Image classification data set "data" (poleval/2026-polocrbench on GitHub). Class labels (3): real, real degraded, real handwritten.

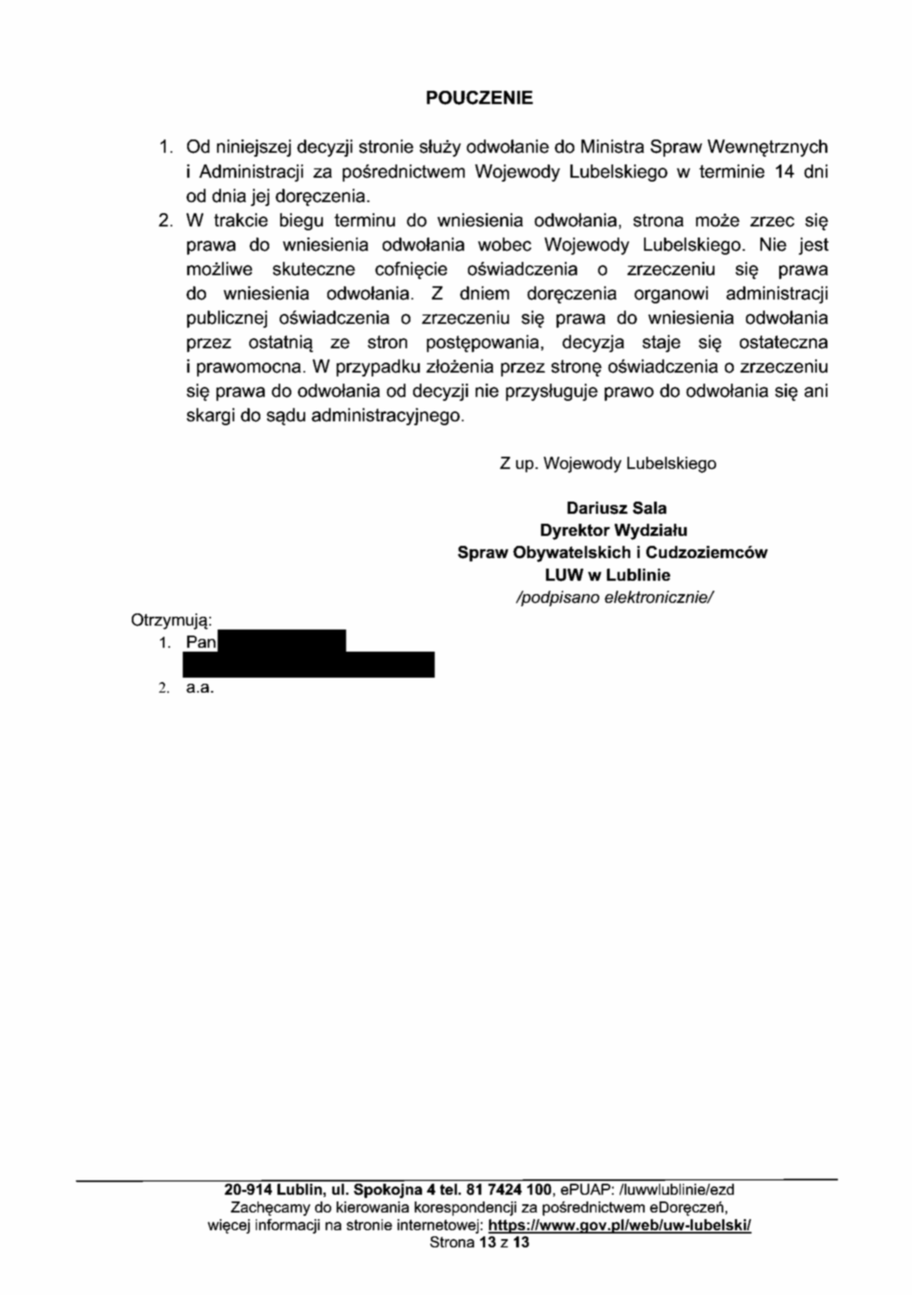
Label: real degraded

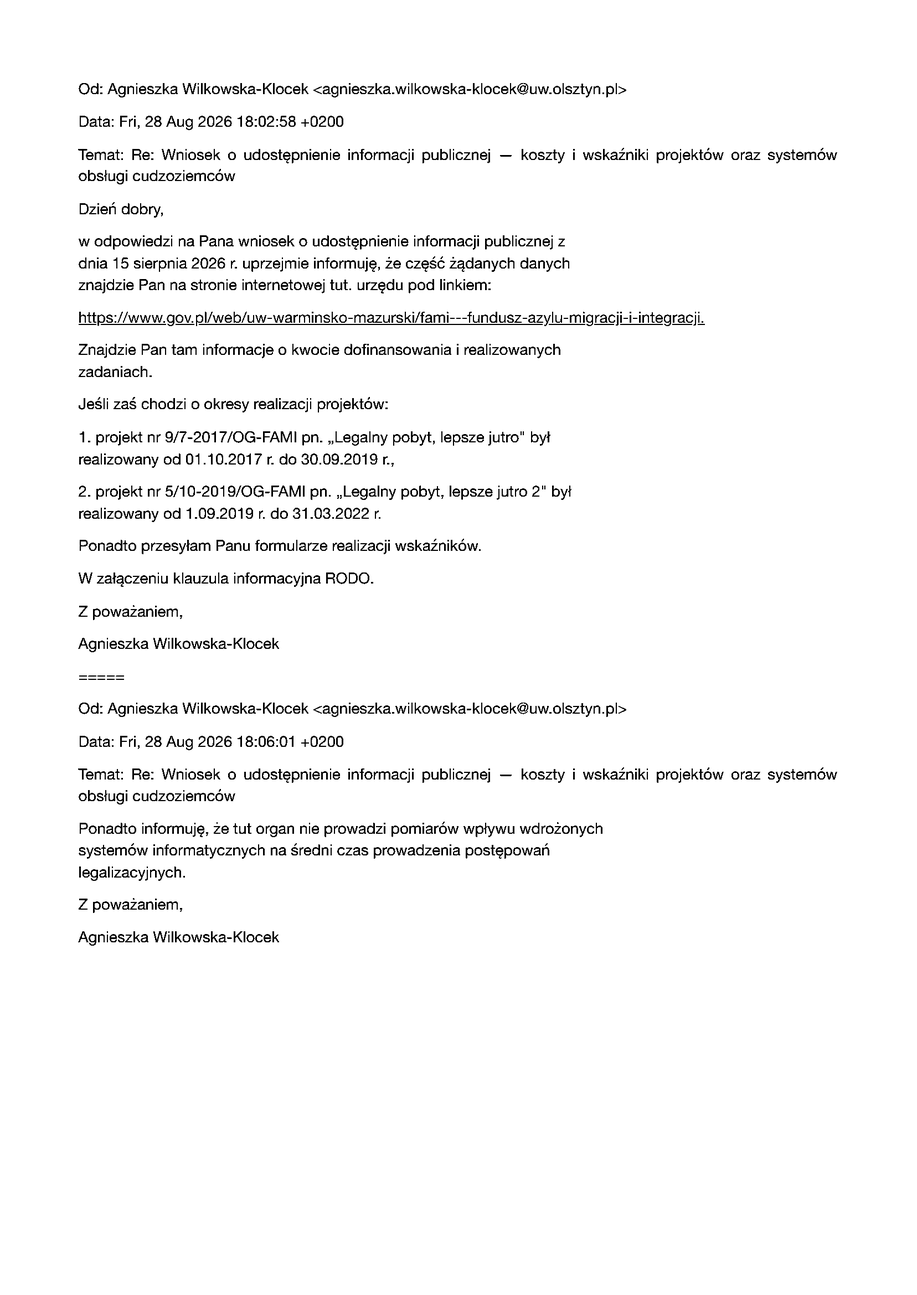
Label: real

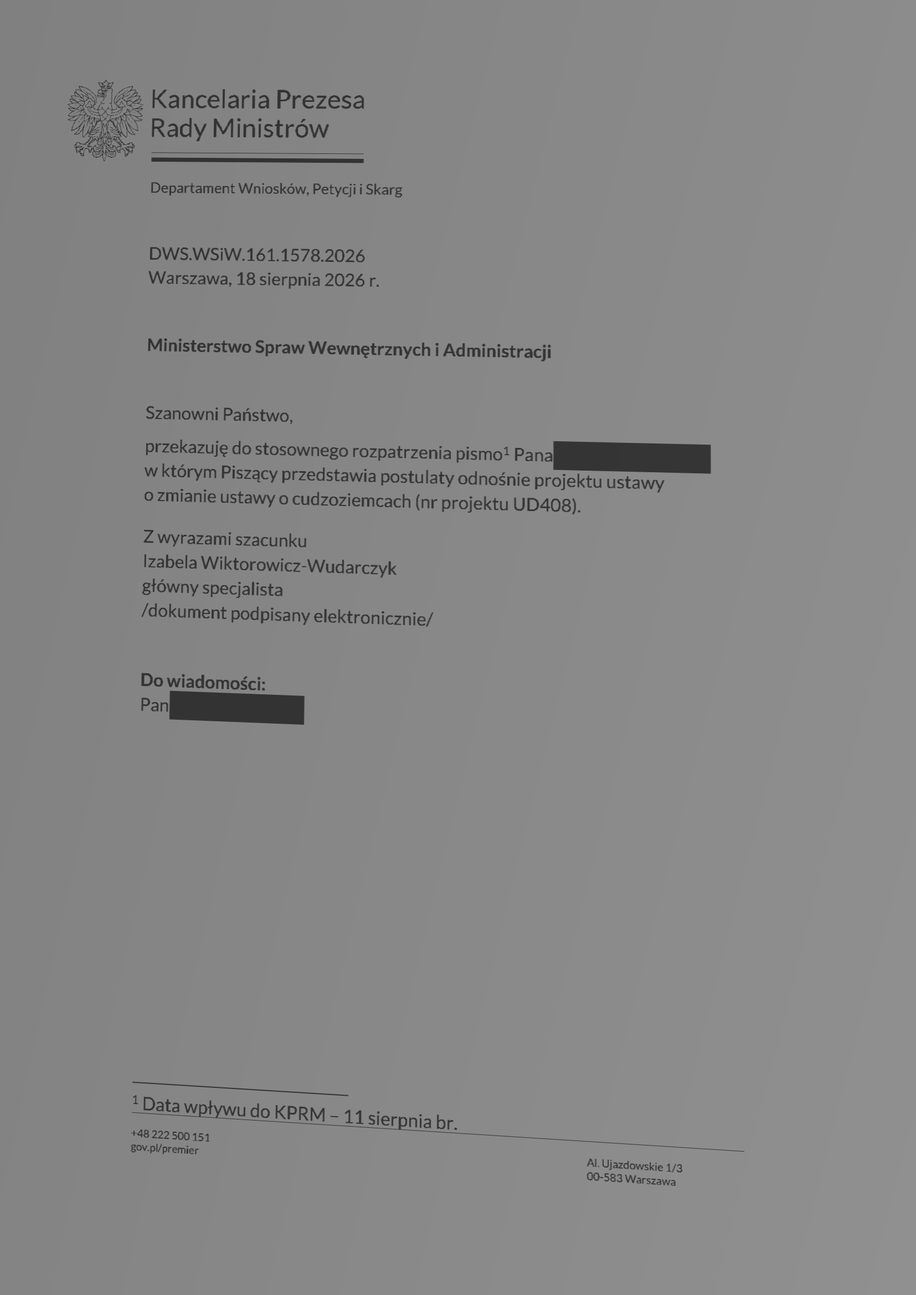
Label: real degraded

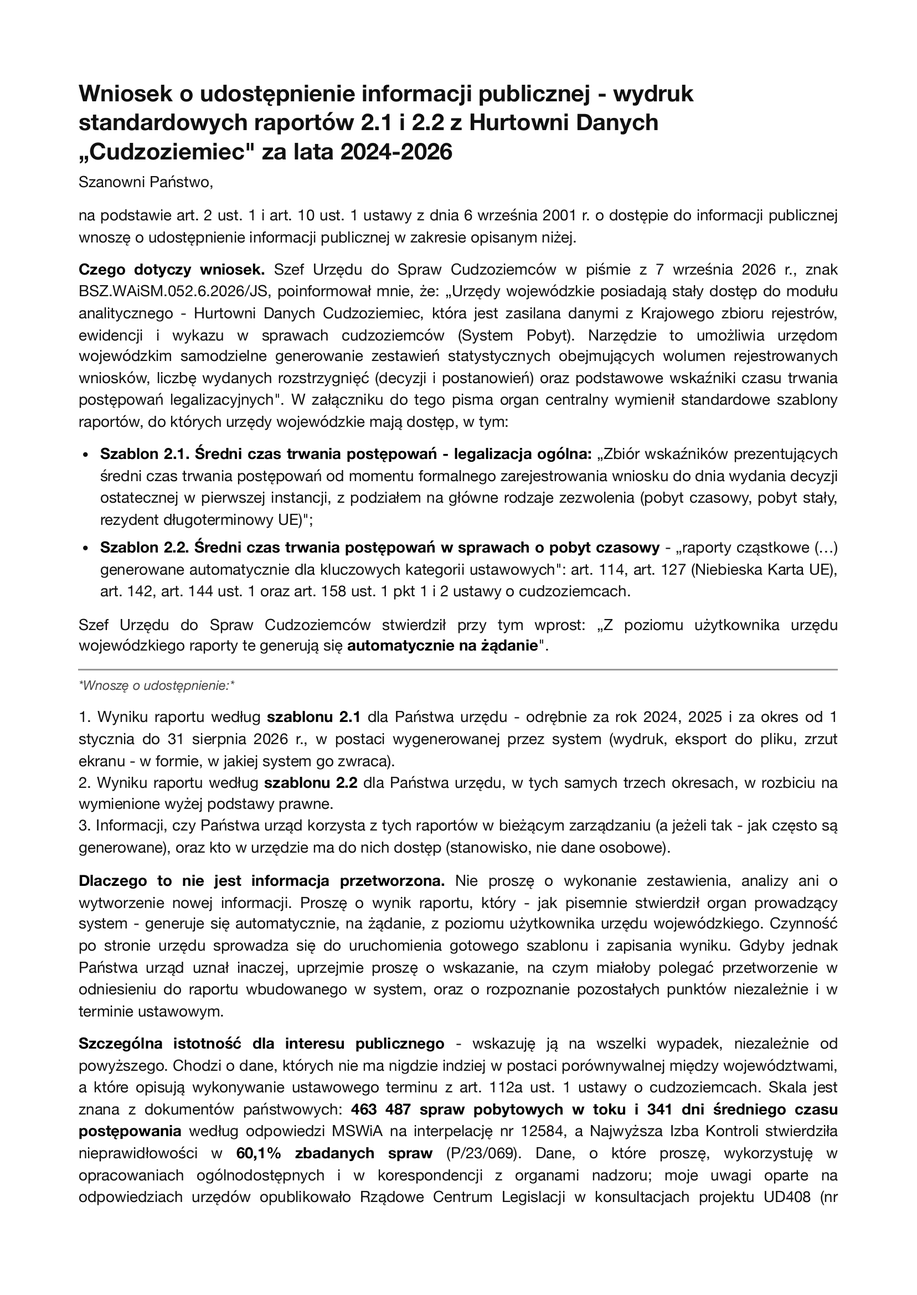
Label: real

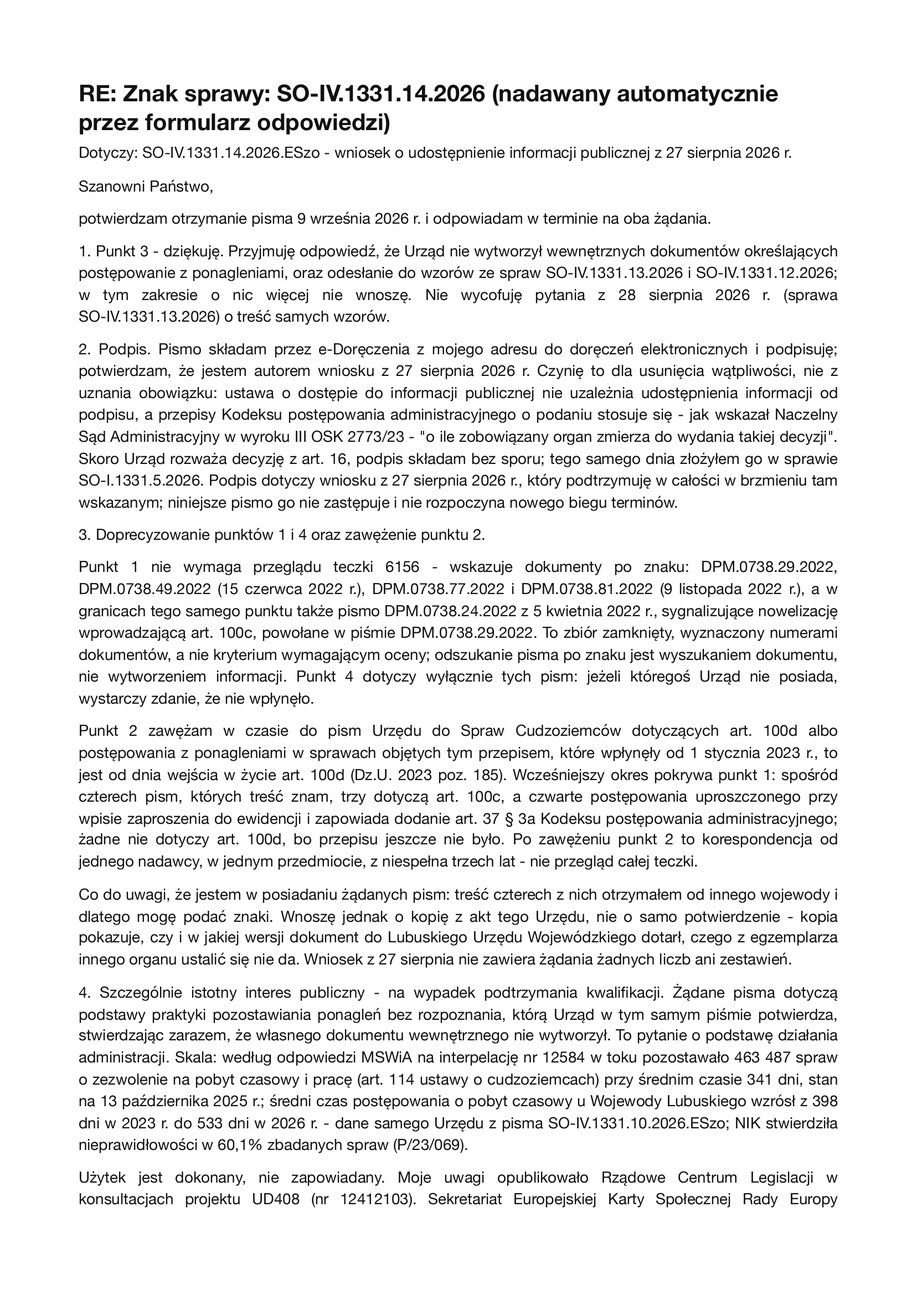
Label: real

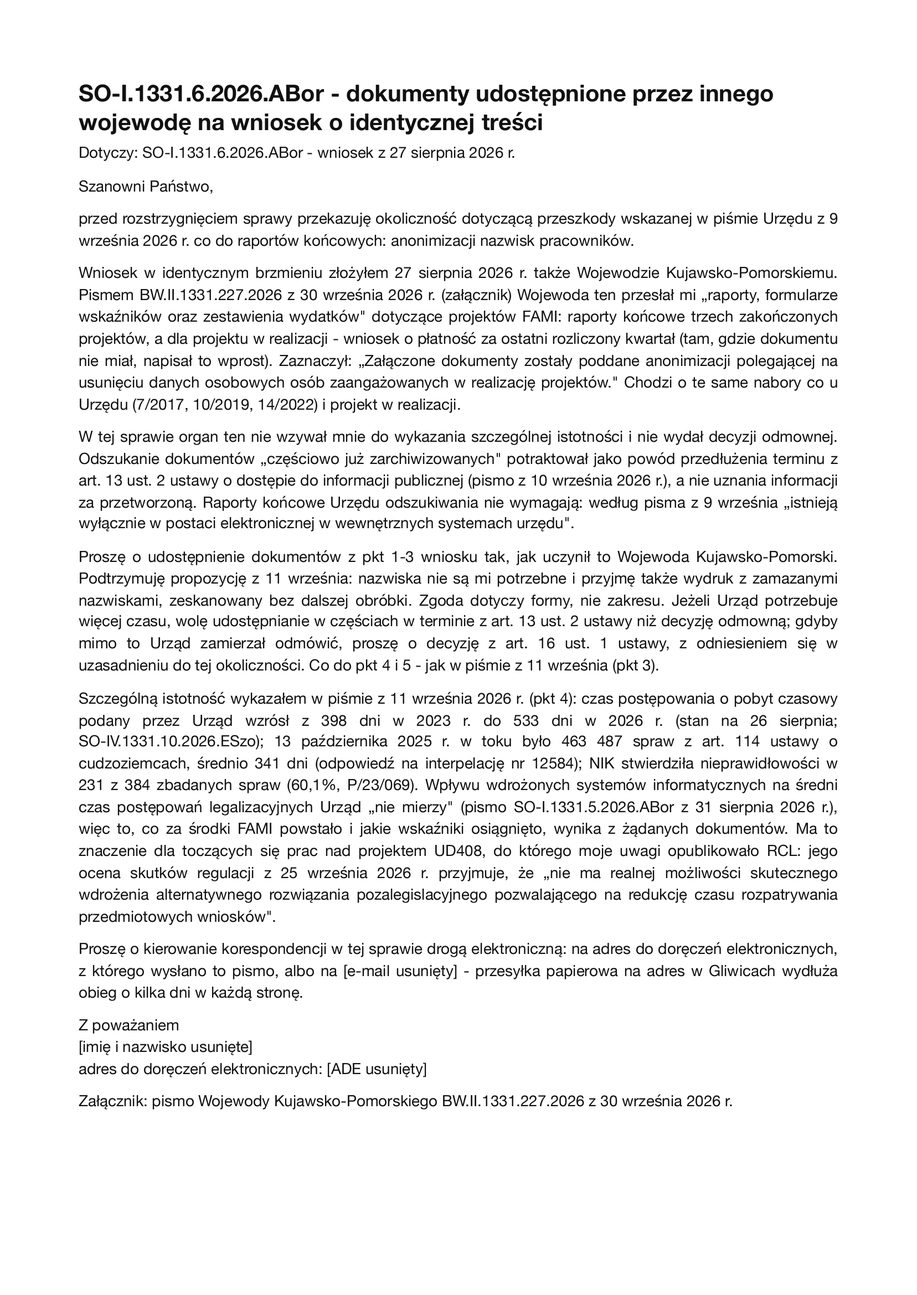
Label: real
